2-way image classification set "Data" from GitHub (pradoomvarma/Satellite-Image-Denoising); label vocabulary: clean, noisy.

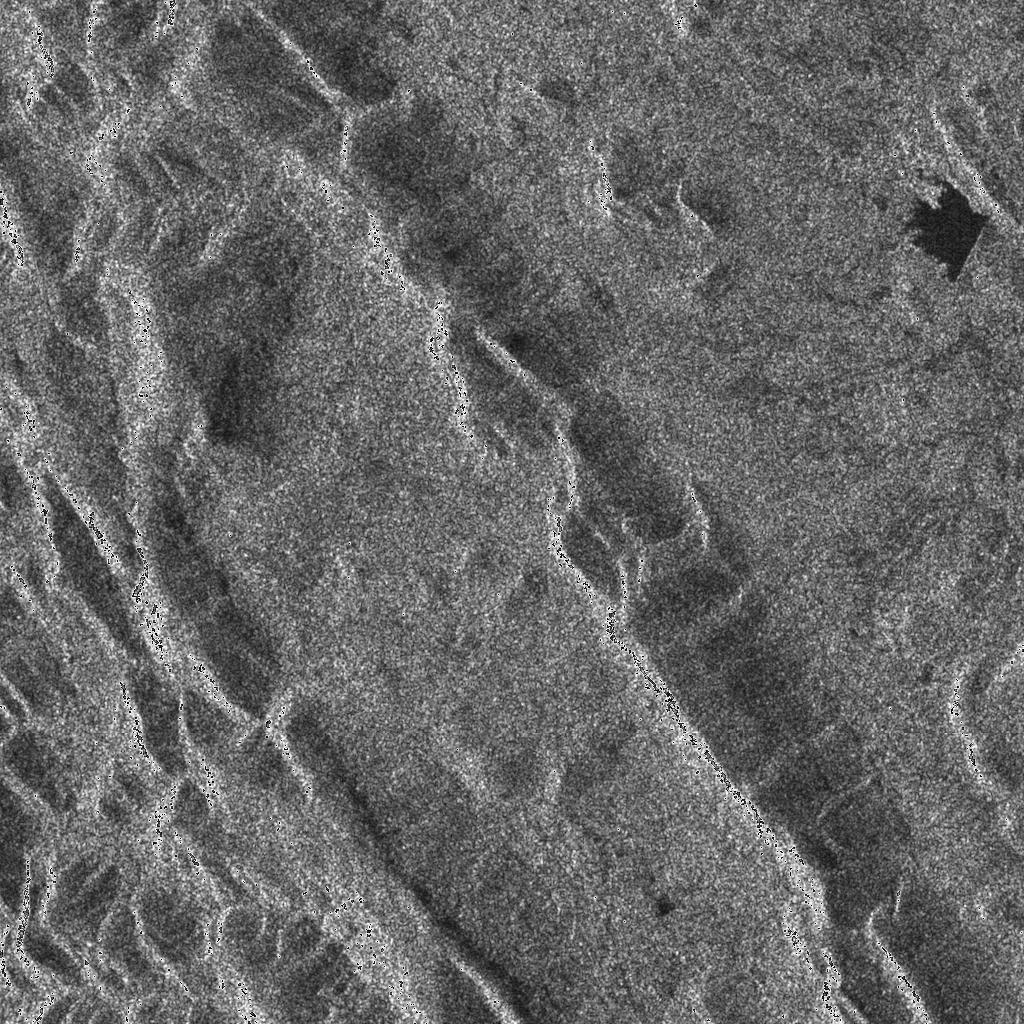
Label: clean

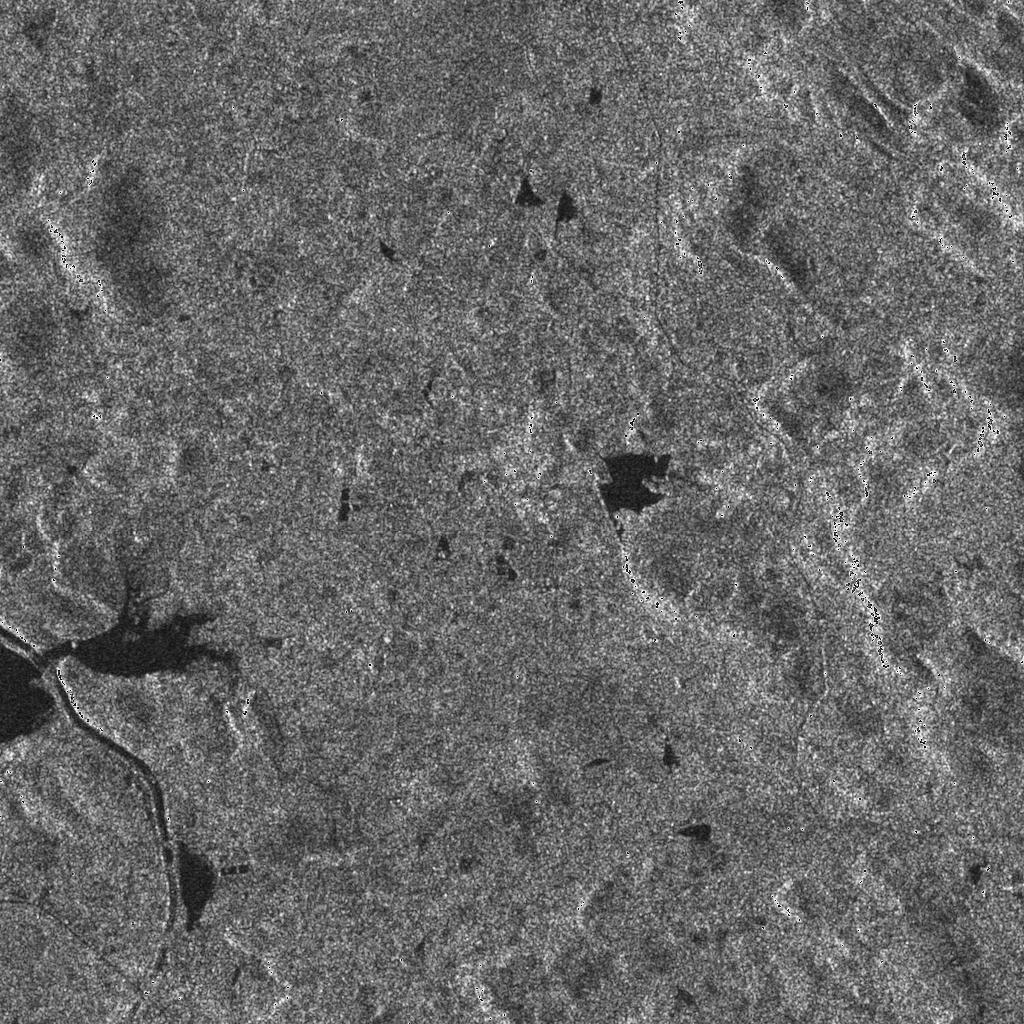
Label: clean

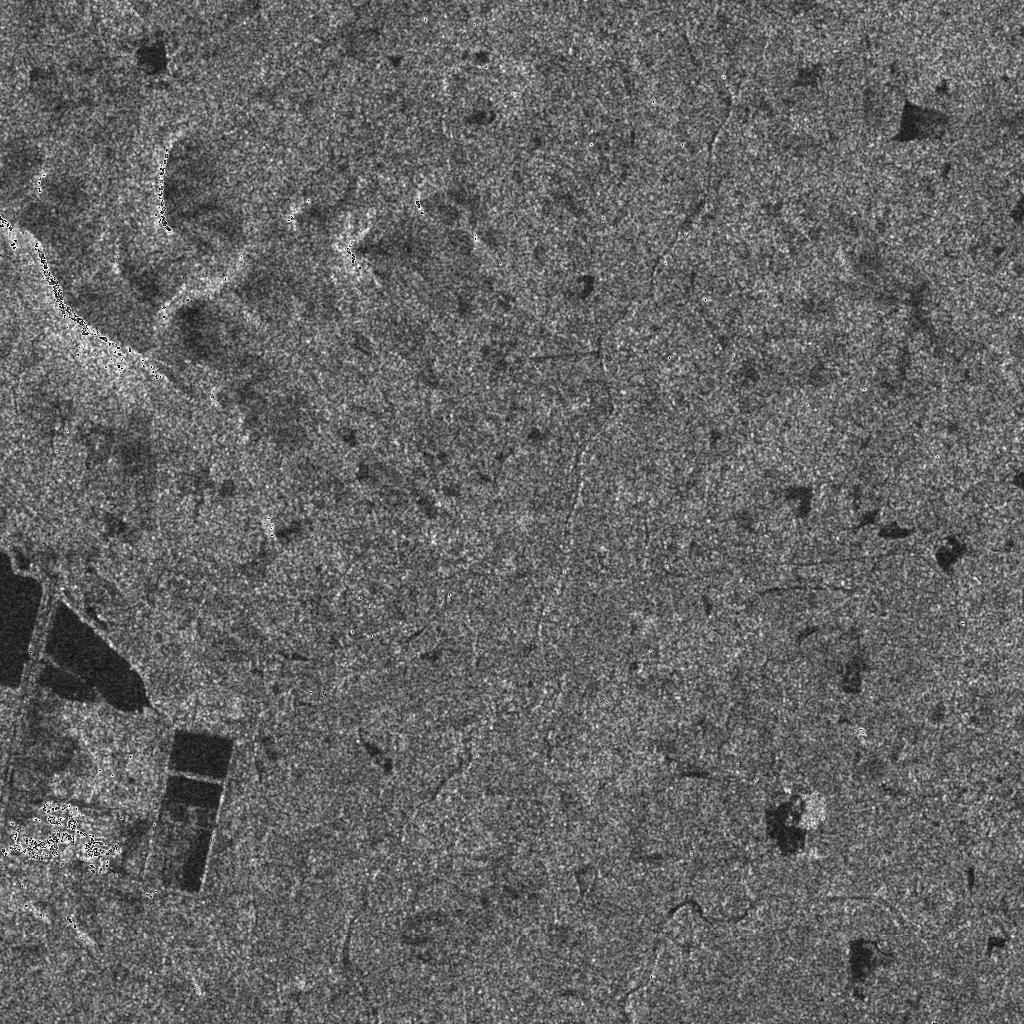
Label: clean

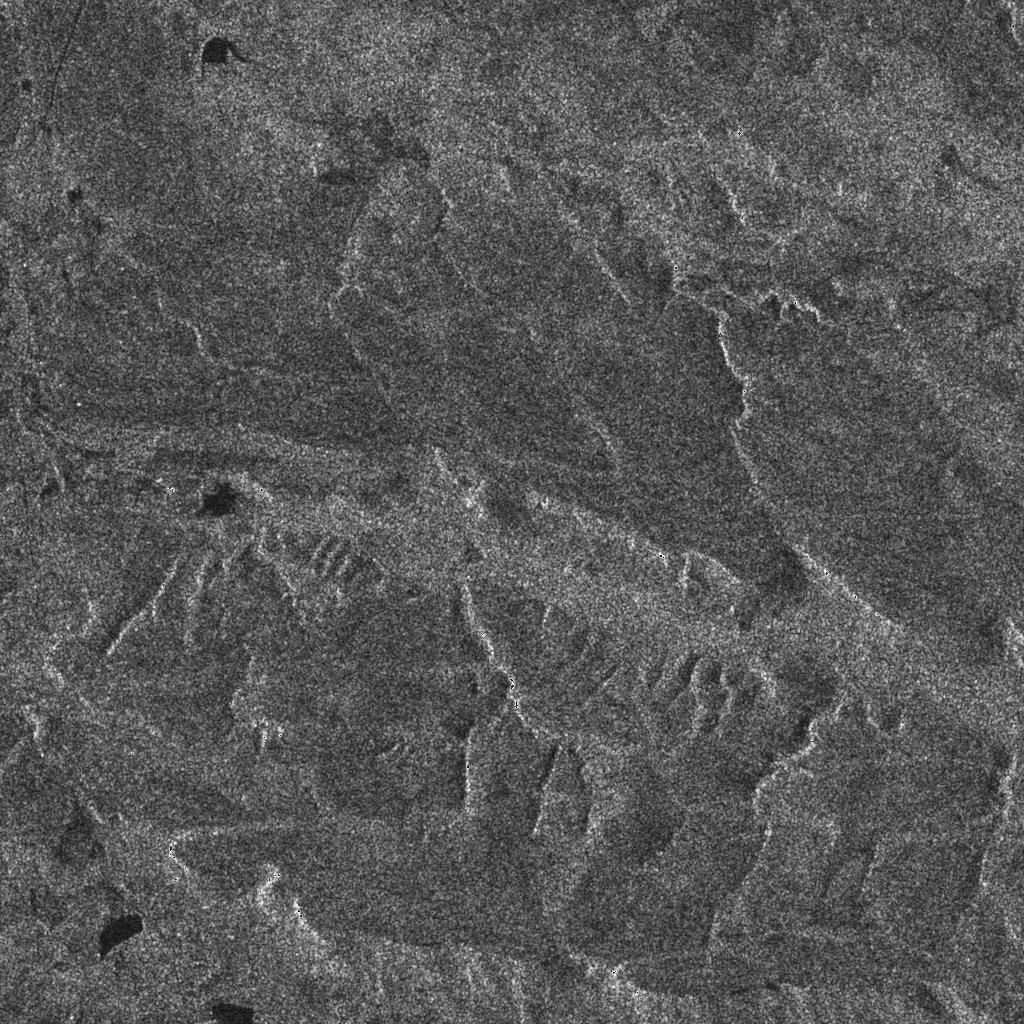
Label: clean

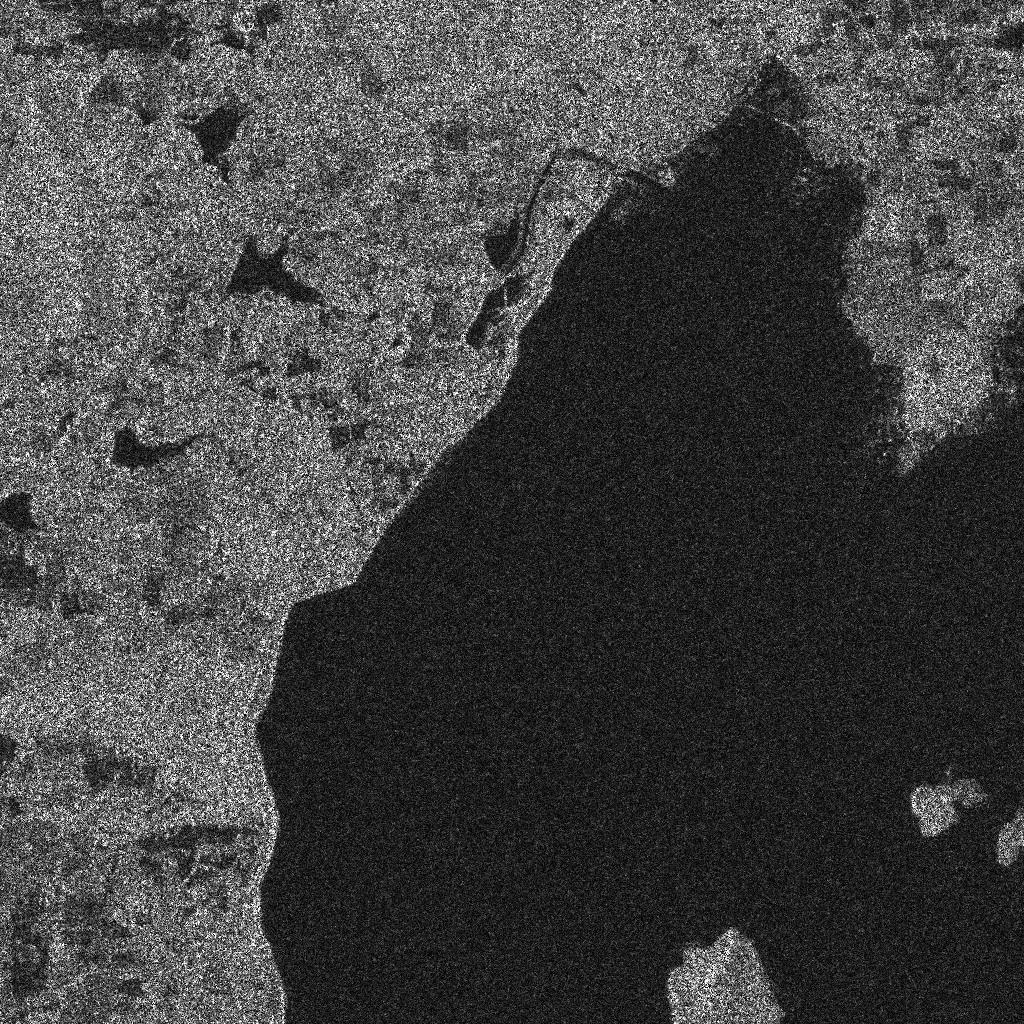
Label: noisy

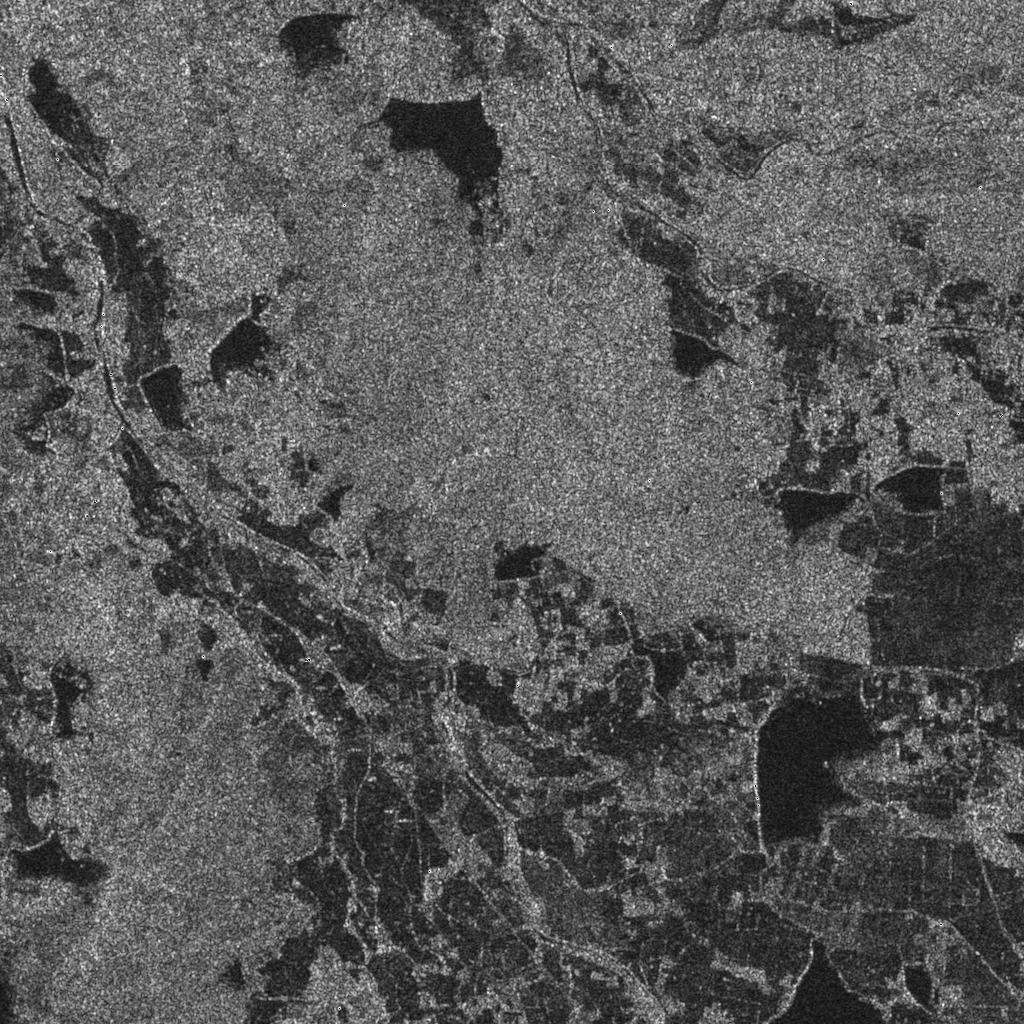
Label: clean
